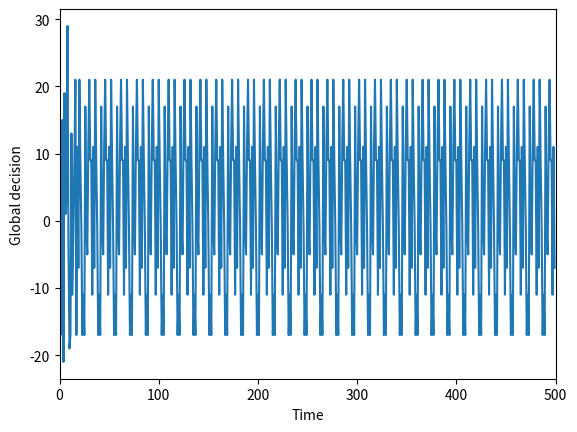
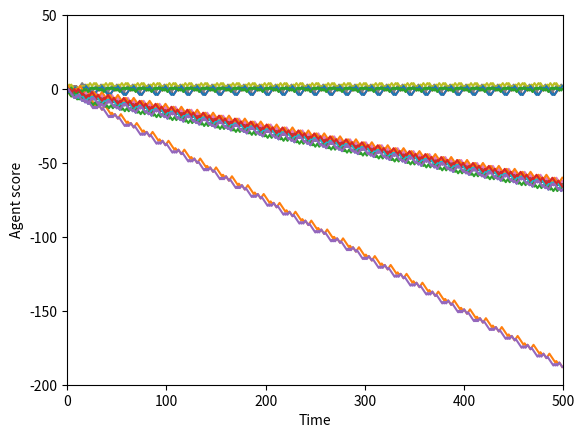
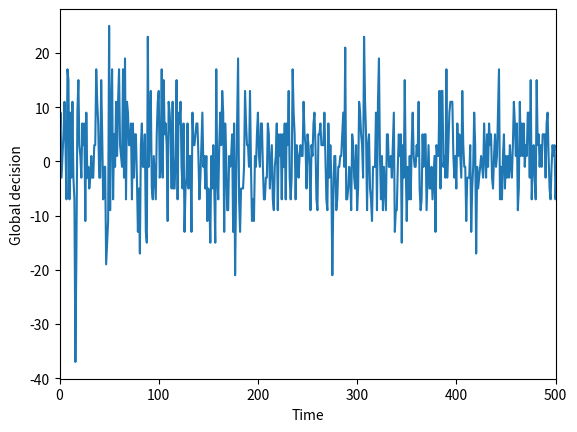
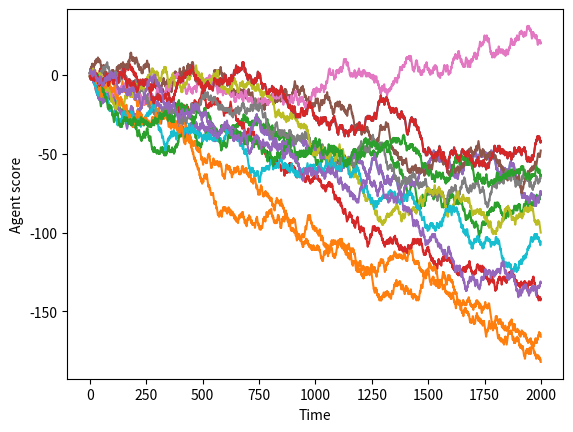

These figures' Python source, in order:
import numpy as np 
import matplotlib.pyplot as plt 
%matplotlib inline

class Strategy:
    def __init__(self):
        self.score = 0 # Strategy's initial score
        self.Responses = {} # Records the reponse to each state
                
        
    def act(self, state): # act according to the current state 
        if not state in self.Responses:
            self.Responses[state] = np.random.choice([-1,1])
        return self.Responses[state]
    
    
    def update_score(self, v = 1):
        self.score += v #update the score

class Agent:
    def __init__(self, s = 2):
        self.s = s #number of strategies
        self.Strategies = [Strategy() for i in range(s)]
        self.score = 0 #total number of wins
        self.state = None
        self.action = None
        
    def act(self, state):
        self.state = state
        best_strategy = max(self.Strategies, key = lambda x:x.score)
        self.action = best_strategy.act(state)
        
    def update(self, winning_choice):
        for strategy in self.Strategies:
            if strategy.act(self.state) == winning_choice:
                strategy.update_score(1)
            else:
                strategy.update_score(-1)
        
        if self.action == winning_choice:
            self.score += 1
        else:
            self.score += -1 

class Simulation:
    
    def __init__(self, N, M, s):
        self.N = N
        self.M = M
        initial_outcome = np.random.choice(['0','1'], size = M)
        self.Outcomes = ''
        for i in initial_outcome:
            self.Outcomes += i
        self.Agents = [Agent(s) for i in range(N)]
        self.global_outcome = 0
        self.winning_action = 0
        
    def get_state(self):
        return self.Outcomes[-self.M:]
    
    def winning_action_to_string(self):
        return str(int(self.winning_action == 1))
        
    def update(self):
        #Make agents act on current state
        state = self.get_state()
        for agent in self.Agents:
            agent.act(state)
        #find out which action was picked by the majority
        actions = np.array([agent.action for agent in self.Agents])
        self.global_outcome = np.sum(actions)
        self.winning_action = - np.sign(self.global_outcome)
        
        #append this to list of winning actions
        waction_string = self.winning_action_to_string()
        self.Outcomes += waction_string
        #agents update their strategies
        for agent in self.Agents:
            agent.update(self.winning_action)

def critical_M(N):
    return np.log(N * 0.34) / np.log(2)

critical_M(101)

Simulation1 = Simulation(N = 101, M = 3, s = 2)
Simulation2 = Simulation(N = 101, M = 6, s = 2)

def run_simulation(sim, T):
    agent_scores = np.empty((sim.N, T))
    global_outcomes = np.empty(T)
    for i in range(T):
        sim.update()
        global_outcomes[i] = sim.global_outcome
        agent_scores[:,i] = [agent.score for agent in sim.Agents]
    return global_outcomes, agent_scores

outcomes1, agents1 = run_simulation(Simulation1, 500)

plt.figure()
plt.plot(outcomes1)
plt.xlabel('Time')
plt.ylabel('Global decision')
plt.xlim(0,500)

random_agents = np.random.choice(81, size = 15)
plt.figure()
for i in random_agents:
    plt.plot(agents1[i,:])
plt.xlabel('Time')
plt.ylabel('Agent score')
plt.xlim(0,500)
plt.ylim(-200,50)

outcomes2, agents2 = run_simulation(Simulation2, 2000)

plt.figure()

plt.plot(outcomes2)
plt.xlabel('Time')
plt.ylabel('Global decision')
plt.xlim(0,500)

random_agents = np.random.choice(81, size = 15)
plt.figure()
for i in random_agents:
    plt.plot(agents2[i,:])
plt.xlabel('Time')
plt.ylabel('Agent score')